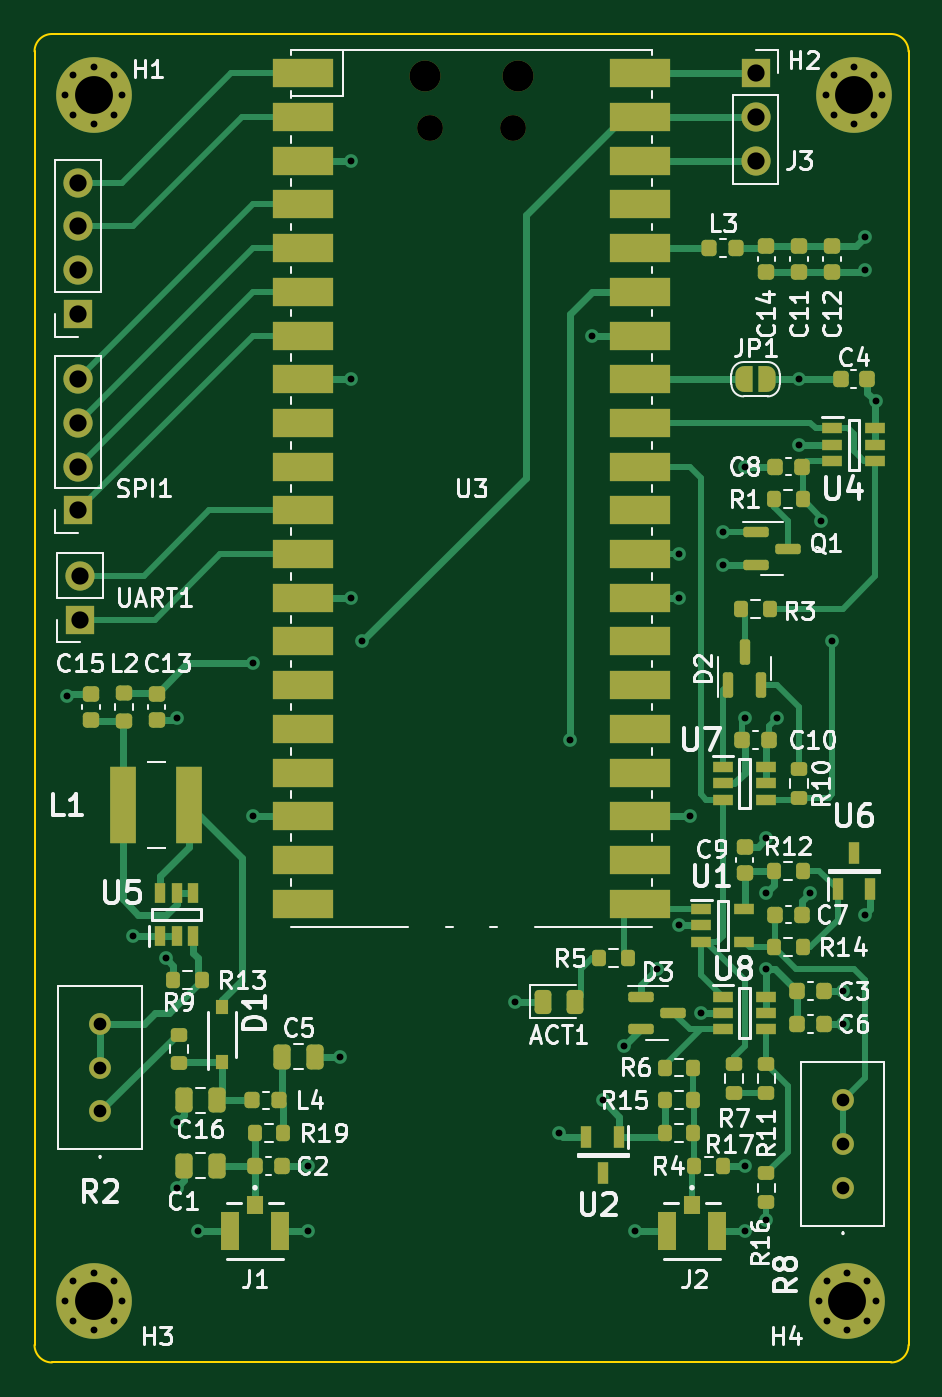
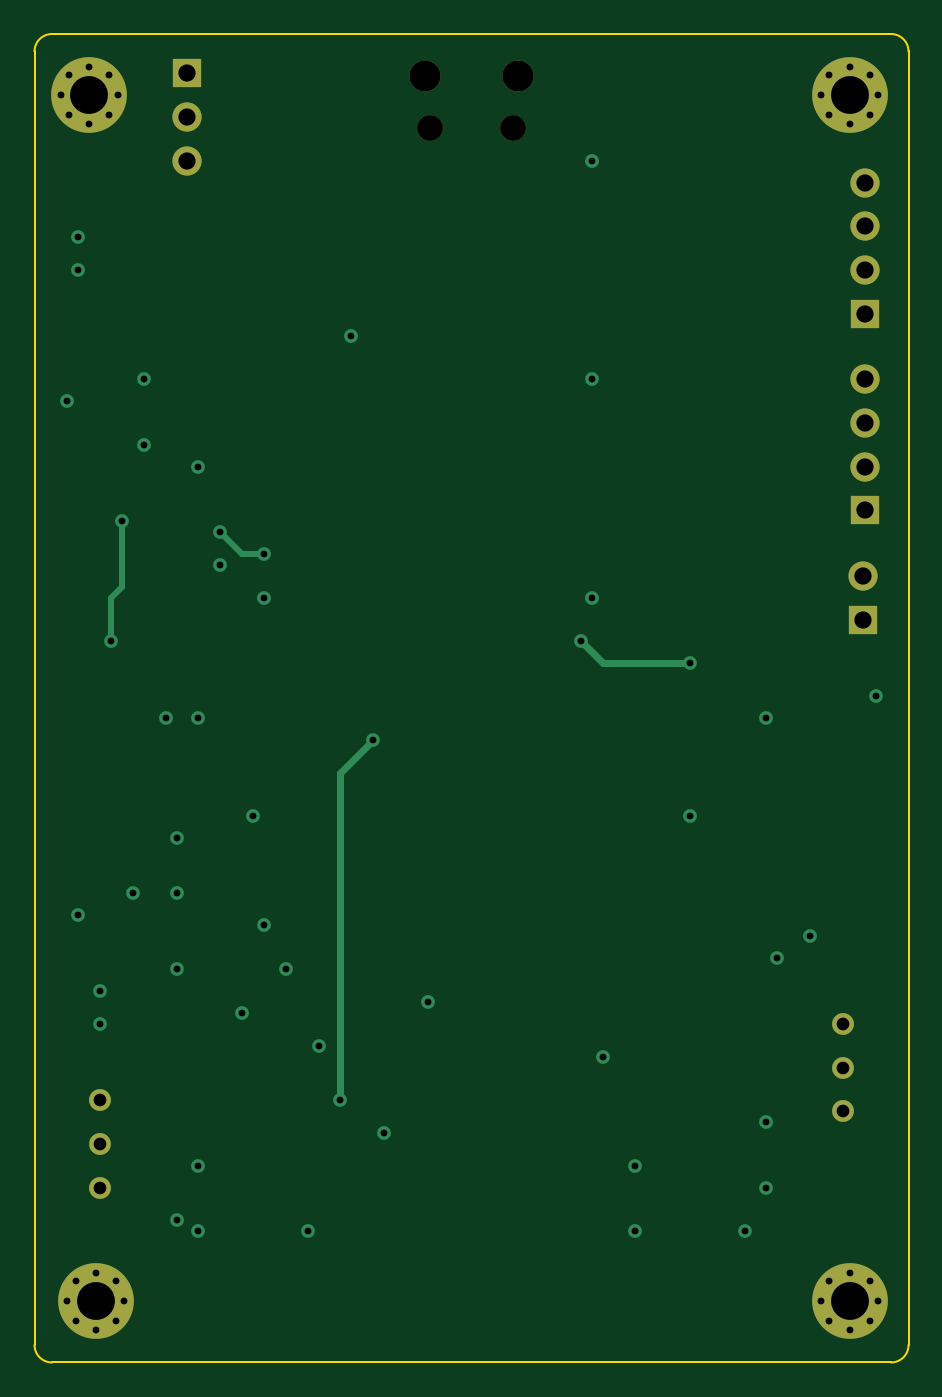
Circuit board: 13 layer files. Board 50.8 x 77.2 mm.
- bottom_copper: open_gamma_low_noise-B_Cu.gbr (5203 bytes)
- bottom_mask: open_gamma_low_noise-B_Mask.gbr (2483 bytes)
- paste: open_gamma_low_noise-B_Paste.gbr (496 bytes)
- bottom_silk: open_gamma_low_noise-B_Silkscreen.gbr (497 bytes)
- outline: open_gamma_low_noise-Edge_Cuts.gbr (1036 bytes)
- top_copper: open_gamma_low_noise-F_Cu.gbr (33070 bytes)
- top_mask: open_gamma_low_noise-F_Mask.gbr (11209 bytes)
- paste: open_gamma_low_noise-F_Paste.gbr (7244 bytes)
- top_silk: open_gamma_low_noise-F_Silkscreen.gbr (88092 bytes)
- inner_copper: open_gamma_low_noise-GND.gbr (84940 bytes)
- drill: open_gamma_low_noise-NPTH.drl (492 bytes)
- drill: open_gamma_low_noise-PTH.drl (1950 bytes)
- inner_copper: open_gamma_low_noise-VCC.gbr (105741 bytes)

=== bottom_copper: open_gamma_low_noise-B_Cu.gbr ===
%TF.GenerationSoftware,KiCad,Pcbnew,7.0.2-27-g7a50654f3b*%
%TF.CreationDate,2023-07-25T18:12:13-07:00*%
%TF.ProjectId,open_gamma_low_noise_v2,6f70656e-5f67-4616-9d6d-615f6c6f775f,rev?*%
%TF.SameCoordinates,Original*%
%TF.FileFunction,Copper,L4,Bot*%
%TF.FilePolarity,Positive*%
%FSLAX46Y46*%
G04 Gerber Fmt 4.6, Leading zero omitted, Abs format (unit mm)*
G04 Created by KiCad (PCBNEW 7.0.2-27-g7a50654f3b) date 2023-07-25 18:12:13*
%MOMM*%
%LPD*%
G01*
G04 APERTURE LIST*
%TA.AperFunction,ComponentPad*%
%ADD10R,1.700000X1.700000*%
%TD*%
%TA.AperFunction,ComponentPad*%
%ADD11O,1.700000X1.700000*%
%TD*%
%TA.AperFunction,ComponentPad*%
%ADD12C,0.700000*%
%TD*%
%TA.AperFunction,ComponentPad*%
%ADD13C,4.400000*%
%TD*%
%TA.AperFunction,ComponentPad*%
%ADD14C,1.269000*%
%TD*%
%TA.AperFunction,ViaPad*%
%ADD15C,0.800000*%
%TD*%
%TA.AperFunction,Conductor*%
%ADD16C,0.399999*%
%TD*%
%TA.AperFunction,Conductor*%
%ADD17C,0.340360*%
%TD*%
G04 APERTURE END LIST*
D10*
%TO.P,I2C1,1,Pin_1*%
%TO.N,GND*%
X149860000Y-60960000D03*
D11*
%TO.P,I2C1,2,Pin_2*%
%TO.N,VCC*%
X149860000Y-58420000D03*
%TO.P,I2C1,3,Pin_3*%
%TO.N,SCL*%
X149860000Y-55880000D03*
%TO.P,I2C1,4,Pin_4*%
%TO.N,SDA*%
X149860000Y-53340000D03*
%TD*%
D12*
%TO.P,H3,1,1*%
%TO.N,GND*%
X149100000Y-118364000D03*
X149583274Y-117197274D03*
X149583274Y-119530726D03*
X150750000Y-116714000D03*
D13*
X150750000Y-118364000D03*
D12*
X150750000Y-120014000D03*
X151916726Y-117197274D03*
X151916726Y-119530726D03*
X152400000Y-118364000D03*
%TD*%
D14*
%TO.P,R8,1,1*%
%TO.N,GND*%
X194310000Y-111760000D03*
%TO.P,R8,2,2*%
%TO.N,Net-(U1-IN-)*%
X194310000Y-109220000D03*
%TO.P,R8,3,3*%
X194310000Y-106680000D03*
%TD*%
D10*
%TO.P,UART1,1,Pin_1*%
%TO.N,UART1RX*%
X149975000Y-78740000D03*
D11*
%TO.P,UART1,2,Pin_2*%
%TO.N,UART1TX*%
X149975000Y-76200000D03*
%TD*%
D14*
%TO.P,R2,1,1*%
%TO.N,Net-(R2-Pad1)*%
X151130000Y-107315000D03*
%TO.P,R2,2,2*%
%TO.N,Net-(U5-FB)*%
X151130000Y-104775000D03*
%TO.P,R2,3,3*%
X151130000Y-102235000D03*
%TD*%
D12*
%TO.P,H4,1,1*%
%TO.N,GND*%
X192914000Y-118364000D03*
X193397274Y-117197274D03*
X193397274Y-119530726D03*
X194564000Y-116714000D03*
D13*
X194564000Y-118364000D03*
D12*
X194564000Y-120014000D03*
X195730726Y-117197274D03*
X195730726Y-119530726D03*
X196214000Y-118364000D03*
%TD*%
%TO.P,H2,1,1*%
%TO.N,GND*%
X193296000Y-48260000D03*
X193779274Y-47093274D03*
X193779274Y-49426726D03*
X194946000Y-46610000D03*
D13*
X194946000Y-48260000D03*
D12*
X194946000Y-49910000D03*
X196112726Y-47093274D03*
X196112726Y-49426726D03*
X196596000Y-48260000D03*
%TD*%
D10*
%TO.P,J3,1,Pin_1*%
%TO.N,VBUS*%
X189230000Y-46990000D03*
D11*
%TO.P,J3,2,Pin_2*%
%TO.N,VSYS*%
X189230000Y-49530000D03*
%TO.P,J3,3,Pin_3*%
%TO.N,GND*%
X189230000Y-52070000D03*
%TD*%
D12*
%TO.P,H1,1,1*%
%TO.N,GND*%
X149100000Y-48260000D03*
X149583274Y-47093274D03*
X149583274Y-49426726D03*
X150750000Y-46610000D03*
D13*
X150750000Y-48260000D03*
D12*
X150750000Y-49910000D03*
X151916726Y-47093274D03*
X151916726Y-49426726D03*
X152400000Y-48260000D03*
%TD*%
D10*
%TO.P,SPI1,1,Pin_1*%
%TO.N,CS*%
X149860000Y-72390000D03*
D11*
%TO.P,SPI1,2,Pin_2*%
%TO.N,RX*%
X149860000Y-69850000D03*
%TO.P,SPI1,3,Pin_3*%
%TO.N,TX*%
X149860000Y-67310000D03*
%TO.P,SPI1,4,Pin_4*%
%TO.N,SCK*%
X149860000Y-64770000D03*
%TD*%
D15*
%TO.N,GND*%
X177800000Y-108585000D03*
X194310000Y-102235000D03*
X189865000Y-91440000D03*
X186055000Y-101600000D03*
X195580000Y-95885000D03*
X187325000Y-75565000D03*
X191770000Y-64770000D03*
X165735000Y-77470000D03*
X153035000Y-97155000D03*
X165100000Y-104140000D03*
X184785000Y-77470000D03*
X156845000Y-114300000D03*
X192405000Y-94615000D03*
X185420000Y-90170000D03*
X154940000Y-98425000D03*
X155575000Y-111760000D03*
X183515000Y-99060000D03*
X163195000Y-110490000D03*
X188595000Y-84455000D03*
X188595000Y-114300000D03*
X184785000Y-96520000D03*
X189865000Y-113665000D03*
X188595000Y-69850000D03*
X182245000Y-114300000D03*
X179705000Y-62230000D03*
X155575000Y-84455000D03*
X155575000Y-107950000D03*
X149225000Y-83185000D03*
X163195000Y-114300000D03*
X188595000Y-110490000D03*
X165735000Y-64770000D03*
X160020000Y-90170000D03*
X175260000Y-100965000D03*
X195580000Y-58420000D03*
X191770000Y-68580000D03*
X165735000Y-52070000D03*
X194310000Y-100330000D03*
%TO.N,VCC*%
X181610000Y-103505000D03*
X196215000Y-66040000D03*
X189865000Y-94615000D03*
X190500000Y-84455000D03*
X189865000Y-99060000D03*
X195580000Y-56515000D03*
%TO.N,VSYS*%
X160020000Y-81280000D03*
X166370000Y-80010000D03*
%TO.N,RST*%
X187325000Y-73660000D03*
X184785000Y-74930000D03*
%TO.N,VREF*%
X180340000Y-106680000D03*
X178435000Y-85725000D03*
%TO.N,Net-(U4-+IN)*%
X193675000Y-80010000D03*
X193040000Y-73025000D03*
%TD*%
D16*
%TO.N,VSYS*%
X166370000Y-80010000D02*
X165100000Y-81280000D01*
X165100000Y-81280000D02*
X160020000Y-81280000D01*
D17*
%TO.N,RST*%
X184785000Y-74930000D02*
X186055000Y-74930000D01*
X186055000Y-74930000D02*
X187325000Y-73660000D01*
D16*
%TO.N,VREF*%
X180340000Y-87630000D02*
X178435000Y-85725000D01*
X180340000Y-106680000D02*
X180340000Y-87630000D01*
D17*
%TO.N,Net-(U4-+IN)*%
X193675000Y-80010000D02*
X193675000Y-77470000D01*
X193040000Y-76835000D02*
X193040000Y-75565000D01*
X193040000Y-75565000D02*
X193040000Y-73025000D01*
X193675000Y-77470000D02*
X193040000Y-76835000D01*
%TD*%
M02*

=== bottom_mask: open_gamma_low_noise-B_Mask.gbr ===
%TF.GenerationSoftware,KiCad,Pcbnew,7.0.2-27-g7a50654f3b*%
%TF.CreationDate,2023-07-25T18:12:13-07:00*%
%TF.ProjectId,open_gamma_low_noise_v2,6f70656e-5f67-4616-9d6d-615f6c6f775f,rev?*%
%TF.SameCoordinates,Original*%
%TF.FileFunction,Soldermask,Bot*%
%TF.FilePolarity,Negative*%
%FSLAX46Y46*%
G04 Gerber Fmt 4.6, Leading zero omitted, Abs format (unit mm)*
G04 Created by KiCad (PCBNEW 7.0.2-27-g7a50654f3b) date 2023-07-25 18:12:13*
%MOMM*%
%LPD*%
G01*
G04 APERTURE LIST*
%ADD10R,1.700000X1.700000*%
%ADD11O,1.700000X1.700000*%
%ADD12C,0.700000*%
%ADD13C,4.400000*%
%ADD14C,1.269000*%
%ADD15O,1.800000X1.800000*%
%ADD16O,1.500000X1.500000*%
G04 APERTURE END LIST*
D10*
%TO.C,I2C1*%
X149860000Y-60960000D03*
D11*
X149860000Y-58420000D03*
X149860000Y-55880000D03*
X149860000Y-53340000D03*
%TD*%
D12*
%TO.C,H3*%
X149100000Y-118364000D03*
X149583274Y-117197274D03*
X149583274Y-119530726D03*
X150750000Y-116714000D03*
D13*
X150750000Y-118364000D03*
D12*
X150750000Y-120014000D03*
X151916726Y-117197274D03*
X151916726Y-119530726D03*
X152400000Y-118364000D03*
%TD*%
D14*
%TO.C,R8*%
X194310000Y-111760000D03*
X194310000Y-109220000D03*
X194310000Y-106680000D03*
%TD*%
D10*
%TO.C,UART1*%
X149975000Y-78740000D03*
D11*
X149975000Y-76200000D03*
%TD*%
D14*
%TO.C,R2*%
X151130000Y-107315000D03*
X151130000Y-104775000D03*
X151130000Y-102235000D03*
%TD*%
D12*
%TO.C,H4*%
X192914000Y-118364000D03*
X193397274Y-117197274D03*
X193397274Y-119530726D03*
X194564000Y-116714000D03*
D13*
X194564000Y-118364000D03*
D12*
X194564000Y-120014000D03*
X195730726Y-117197274D03*
X195730726Y-119530726D03*
X196214000Y-118364000D03*
%TD*%
%TO.C,H2*%
X193296000Y-48260000D03*
X193779274Y-47093274D03*
X193779274Y-49426726D03*
X194946000Y-46610000D03*
D13*
X194946000Y-48260000D03*
D12*
X194946000Y-49910000D03*
X196112726Y-47093274D03*
X196112726Y-49426726D03*
X196596000Y-48260000D03*
%TD*%
D15*
%TO.C,U3*%
X169995000Y-47120000D03*
D16*
X170295000Y-50150000D03*
X175145000Y-50150000D03*
D15*
X175445000Y-47120000D03*
%TD*%
D10*
%TO.C,J3*%
X189230000Y-46990000D03*
D11*
X189230000Y-49530000D03*
X189230000Y-52070000D03*
%TD*%
D12*
%TO.C,H1*%
X149100000Y-48260000D03*
X149583274Y-47093274D03*
X149583274Y-49426726D03*
X150750000Y-46610000D03*
D13*
X150750000Y-48260000D03*
D12*
X150750000Y-49910000D03*
X151916726Y-47093274D03*
X151916726Y-49426726D03*
X152400000Y-48260000D03*
%TD*%
D10*
%TO.C,SPI1*%
X149860000Y-72390000D03*
D11*
X149860000Y-69850000D03*
X149860000Y-67310000D03*
X149860000Y-64770000D03*
%TD*%
M02*

=== paste: open_gamma_low_noise-B_Paste.gbr ===
%TF.GenerationSoftware,KiCad,Pcbnew,7.0.2-27-g7a50654f3b*%
%TF.CreationDate,2023-07-25T18:12:13-07:00*%
%TF.ProjectId,open_gamma_low_noise_v2,6f70656e-5f67-4616-9d6d-615f6c6f775f,rev?*%
%TF.SameCoordinates,Original*%
%TF.FileFunction,Paste,Bot*%
%TF.FilePolarity,Positive*%
%FSLAX46Y46*%
G04 Gerber Fmt 4.6, Leading zero omitted, Abs format (unit mm)*
G04 Created by KiCad (PCBNEW 7.0.2-27-g7a50654f3b) date 2023-07-25 18:12:13*
%MOMM*%
%LPD*%
G01*
G04 APERTURE LIST*
G04 APERTURE END LIST*
M02*

=== bottom_silk: open_gamma_low_noise-B_Silkscreen.gbr ===
%TF.GenerationSoftware,KiCad,Pcbnew,7.0.2-27-g7a50654f3b*%
%TF.CreationDate,2023-07-25T18:12:13-07:00*%
%TF.ProjectId,open_gamma_low_noise_v2,6f70656e-5f67-4616-9d6d-615f6c6f775f,rev?*%
%TF.SameCoordinates,Original*%
%TF.FileFunction,Legend,Bot*%
%TF.FilePolarity,Positive*%
%FSLAX46Y46*%
G04 Gerber Fmt 4.6, Leading zero omitted, Abs format (unit mm)*
G04 Created by KiCad (PCBNEW 7.0.2-27-g7a50654f3b) date 2023-07-25 18:12:13*
%MOMM*%
%LPD*%
G01*
G04 APERTURE LIST*
G04 APERTURE END LIST*
M02*

=== outline: open_gamma_low_noise-Edge_Cuts.gbr ===
%TF.GenerationSoftware,KiCad,Pcbnew,7.0.2-27-g7a50654f3b*%
%TF.CreationDate,2023-07-25T18:12:13-07:00*%
%TF.ProjectId,open_gamma_low_noise_v2,6f70656e-5f67-4616-9d6d-615f6c6f775f,rev?*%
%TF.SameCoordinates,Original*%
%TF.FileFunction,Profile,NP*%
%FSLAX46Y46*%
G04 Gerber Fmt 4.6, Leading zero omitted, Abs format (unit mm)*
G04 Created by KiCad (PCBNEW 7.0.2-27-g7a50654f3b) date 2023-07-25 18:12:13*
%MOMM*%
%LPD*%
G01*
G04 APERTURE LIST*
%TA.AperFunction,Profile*%
%ADD10C,0.100000*%
%TD*%
G04 APERTURE END LIST*
D10*
X148336000Y-44704000D02*
X197104000Y-44704000D01*
X148336000Y-44704000D02*
G75*
G03*
X147320000Y-45720000I0J-1016000D01*
G01*
X147320000Y-120904000D02*
G75*
G03*
X148336000Y-121920000I1016000J0D01*
G01*
X198120000Y-45720000D02*
G75*
G03*
X197104000Y-44704000I-1016000J0D01*
G01*
X147320000Y-120904000D02*
X147320000Y-45720000D01*
X198120000Y-45720000D02*
X198120000Y-120904000D01*
X197104000Y-121920000D02*
G75*
G03*
X198120000Y-120904000I0J1016000D01*
G01*
X197104000Y-121920000D02*
X148336000Y-121920000D01*
M02*

=== top_copper: open_gamma_low_noise-F_Cu.gbr (33070 bytes, source omitted) ===
=== top_mask: open_gamma_low_noise-F_Mask.gbr (11209 bytes, source omitted) ===
=== paste: open_gamma_low_noise-F_Paste.gbr (7244 bytes, source omitted) ===
=== top_silk: open_gamma_low_noise-F_Silkscreen.gbr (88092 bytes, source omitted) ===
=== inner_copper: open_gamma_low_noise-GND.gbr (84940 bytes, source omitted) ===
=== drill: open_gamma_low_noise-NPTH.drl ===
M48
; DRILL file {KiCad 7.0.2-27-g7a50654f3b} date Tue Jul 25 18:12:16 2023
; FORMAT={-:-/ absolute / inch / decimal}
; #@! TF.CreationDate,2023-07-25T18:12:16-07:00
; #@! TF.GenerationSoftware,Kicad,Pcbnew,7.0.2-27-g7a50654f3b
; #@! TF.FileFunction,NonPlated,1,4,NPTH
FMAT,2
INCH
; #@! TA.AperFunction,NonPlated,NPTH,ComponentDrill
T1C0.0591
; #@! TA.AperFunction,NonPlated,NPTH,ComponentDrill
T2C0.0709
%
G90
G05
T1
X6.7045Y-1.9744
X6.8955Y-1.9744
T2
X6.6927Y-1.8551
X6.9073Y-1.8551
T0
M30

=== drill: open_gamma_low_noise-PTH.drl ===
M48
; DRILL file {KiCad 7.0.2-27-g7a50654f3b} date Tue Jul 25 18:12:16 2023
; FORMAT={-:-/ absolute / inch / decimal}
; #@! TF.CreationDate,2023-07-25T18:12:16-07:00
; #@! TF.GenerationSoftware,Kicad,Pcbnew,7.0.2-27-g7a50654f3b
; #@! TF.FileFunction,Plated,1,4,PTH
FMAT,2
INCH
; #@! TA.AperFunction,Plated,PTH,ViaDrill
T1C0.0157
; #@! TA.AperFunction,Plated,PTH,ComponentDrill
T2C0.0157
; #@! TA.AperFunction,Plated,PTH,ComponentDrill
T3C0.0291
; #@! TA.AperFunction,Plated,PTH,ComponentDrill
T4C0.0394
; #@! TA.AperFunction,Plated,PTH,ComponentDrill
T5C0.0866
%
G90
G05
T1
X5.875Y-3.275
X6.025Y-3.825
X6.1Y-3.875
X6.125Y-3.325
X6.125Y-4.25
X6.125Y-4.4
X6.175Y-4.5
X6.3Y-3.2
X6.3Y-3.55
X6.425Y-4.35
X6.425Y-4.5
X6.5Y-4.1
X6.525Y-2.05
X6.525Y-2.55
X6.525Y-3.05
X6.55Y-3.15
X6.9Y-3.975
X7.0Y-4.275
X7.025Y-3.375
X7.075Y-2.45
X7.1Y-4.2
X7.15Y-4.075
X7.175Y-4.5
X7.225Y-3.9
X7.275Y-2.95
X7.275Y-3.05
X7.275Y-3.8
X7.3Y-3.55
X7.325Y-4.0
X7.375Y-2.9
X7.375Y-2.975
X7.425Y-2.75
X7.425Y-3.325
X7.425Y-4.35
X7.425Y-4.5
X7.475Y-3.6
X7.475Y-3.725
X7.475Y-3.9
X7.475Y-4.475
X7.5Y-3.325
X7.55Y-2.55
X7.55Y-2.7
X7.575Y-3.725
X7.6Y-2.875
X7.625Y-3.15
X7.65Y-3.95
X7.65Y-4.025
X7.7Y-2.225
X7.7Y-2.3
X7.7Y-3.775
X7.725Y-2.6
T2
X5.8701Y-1.9
X5.8701Y-4.66
X5.8891Y-1.8541
X5.8891Y-1.9459
X5.8891Y-4.6141
X5.8891Y-4.7059
X5.935Y-1.835
X5.935Y-1.965
X5.935Y-4.595
X5.935Y-4.725
X5.981Y-1.8541
X5.981Y-1.9459
X5.981Y-4.6141
X5.981Y-4.7059
X6.0Y-1.9
X6.0Y-4.66
X7.595Y-4.66
X7.6101Y-1.9
X7.6141Y-4.6141
X7.6141Y-4.7059
X7.6291Y-1.8541
X7.6291Y-1.9459
X7.66Y-4.595
X7.66Y-4.725
X7.675Y-1.835
X7.675Y-1.965
X7.7059Y-4.6141
X7.7059Y-4.7059
X7.721Y-1.8541
X7.721Y-1.9459
X7.725Y-4.66
X7.74Y-1.9
T3
X5.95Y-4.025
X5.95Y-4.125
X5.95Y-4.225
X7.65Y-4.2
X7.65Y-4.3
X7.65Y-4.4
T4
X5.9Y-2.1
X5.9Y-2.2
X5.9Y-2.3
X5.9Y-2.4
X5.9Y-2.55
X5.9Y-2.65
X5.9Y-2.75
X5.9Y-2.85
X5.9045Y-3.0
X5.9045Y-3.1
X7.45Y-1.85
X7.45Y-1.95
X7.45Y-2.05
T5
X5.935Y-1.9
X5.935Y-4.66
X7.66Y-4.66
X7.675Y-1.9
T0
M30

=== inner_copper: open_gamma_low_noise-VCC.gbr (105741 bytes, source omitted) ===
